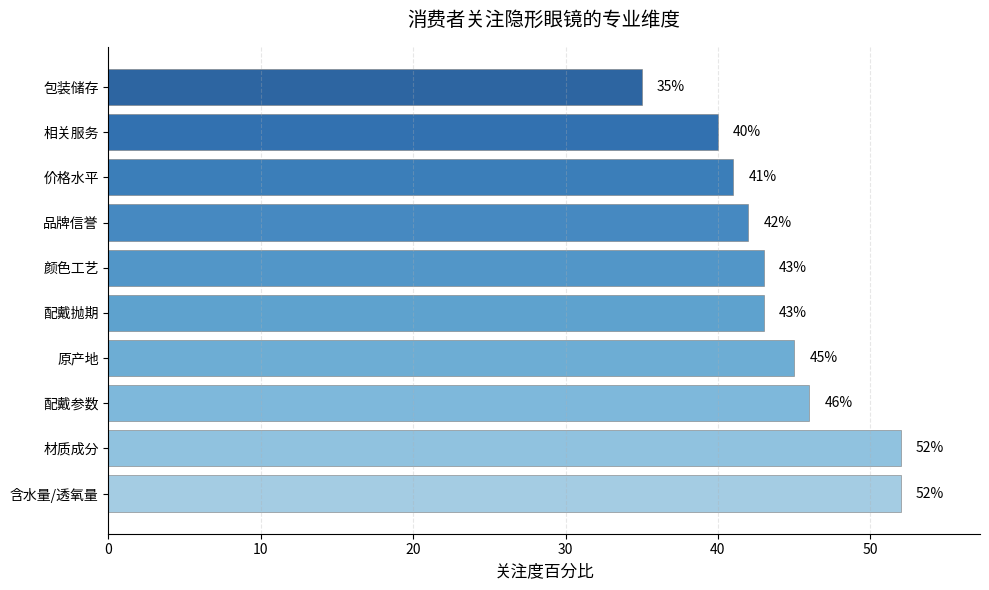

Here is the Python script that generated this plot:
import matplotlib.pyplot as plt
import numpy as np

# 数据
labels = ['含水量/透氧量', '材质成分', '配戴参数', '原产地', '配戴抛期', '颜色工艺', '品牌信誉', '价格水平', '相关服务', '包装储存']
values = [52, 52, 46, 45, 43, 43, 42, 41, 40, 35]

# 定义y轴位置
y_pos = np.arange(len(labels))

# 优化的渐变色方案（从深蓝到浅蓝）
colors = plt.cm.Blues(np.linspace(0.4, 0.9, len(labels)))

# 创建图形（增加尺寸）
fig, ax = plt.subplots(figsize=(10, 6))

# 绘制横向条形图（增加边距和透明度）
bars = ax.barh(y_pos, values, color=colors, alpha=0.85, edgecolor='gray', linewidth=0.5)

# 设置y轴标签（增加标签间距）
ax.set_yticks(y_pos)
ax.set_yticklabels(labels, fontsize=10)

# 设置x轴标签和标题
ax.set_xlabel('关注度百分比', fontsize=12)
ax.set_title('消费者关注隐形眼镜的专业维度', fontsize=14, pad=15)

# 优化数值标签（增加字体大小和颜色）
for i, v in enumerate(values):
    ax.text(v + 1, i, f'{v}%', va='center', fontsize=10, color='black')

# 添加网格线（更轻的网格）
ax.grid(axis='x', linestyle='--', alpha=0.3)

# 设置x轴范围（增加边距）
ax.set_xlim(0, max(values) * 1.1)

# 美化边框（隐藏顶部和右侧边框）
ax.spines['top'].set_visible(False)
ax.spines['right'].set_visible(False)

# 调整布局
plt.tight_layout()

# 显示图表
plt.show()
